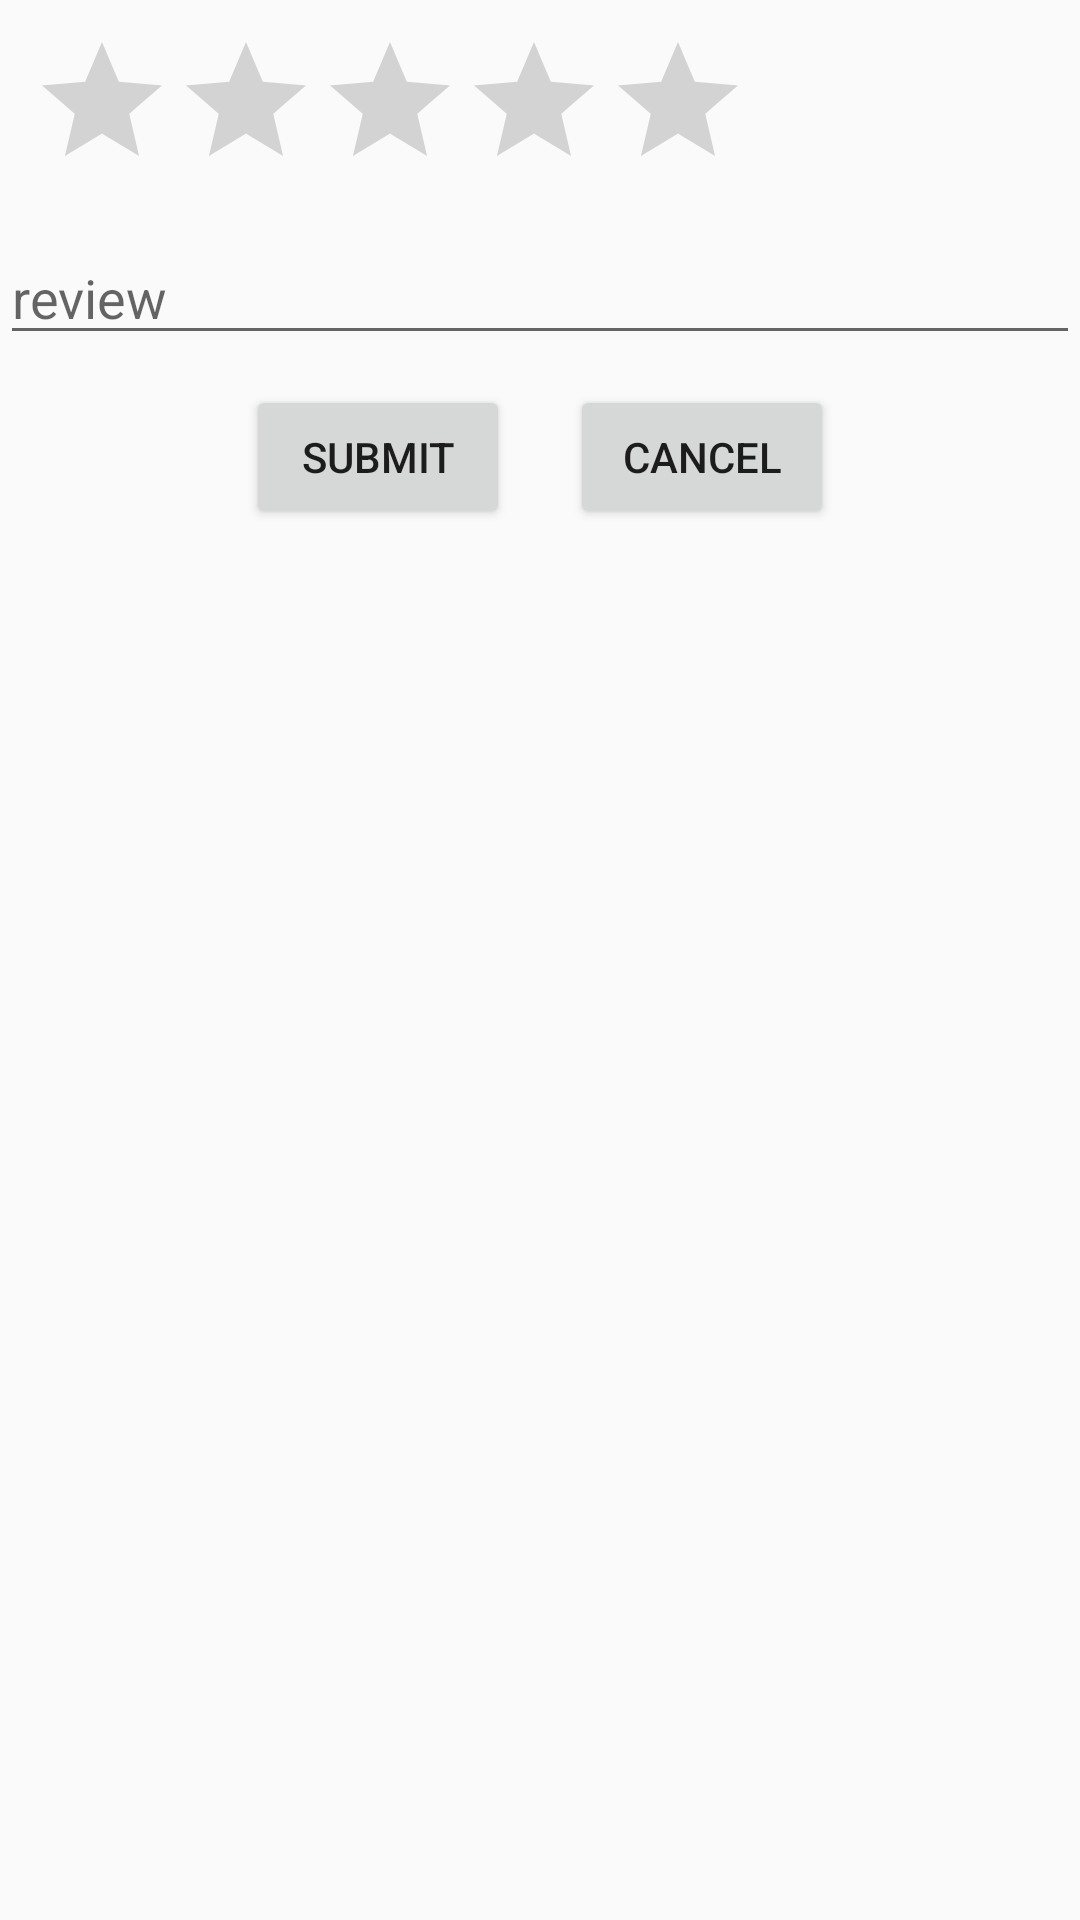

The Android layout XML behind this screen, and the referenced resources:
<!-- AndroidManifest.xml: application theme Theme.MyProject -->
<!-- res/layout/addreview.xml -->
<?xml version="1.0" encoding="utf-8"?>
<LinearLayout xmlns:android="http://schemas.android.com/apk/res/android"
    android:layout_width="match_parent"
    android:layout_height="match_parent"
    android:orientation="vertical">

    <RatingBar
        android:id="@+id/ratingBar"
        android:layout_margin="10dp"
        android:layout_width="wrap_content"
        android:layout_height="wrap_content"
        android:isIndicator="false"
        android:numStars="5"
        android:stepSize="0.5"></RatingBar>

    <EditText
        android:id="@+id/editReview"
        android:layout_width="match_parent"
        android:layout_height="wrap_content"
        android:hint="review"/>

    <LinearLayout
        android:layout_width="wrap_content"
        android:layout_height="wrap_content"
        android:orientation="horizontal"
        android:layout_gravity="center">
        <Button
            android:id="@+id/reviewSubmitBtn"
            android:layout_width="wrap_content"
            android:layout_height="wrap_content"
            android:layout_margin="10dp"
            android:text="@string/submit" />

        <Button
            android:id="@+id/reviewCancelBtn"
            android:layout_width="wrap_content"
            android:layout_height="wrap_content"
            android:layout_margin="10dp"
            android:text="@string/cancel" />
    </LinearLayout>
</LinearLayout>
<!-- resources referenced by this layout -->
<resources>
  <string name="cancel">cancel</string>
  <string name="submit">submit</string>
  <style name="Theme.MyProject" parent="Theme.AppCompat.DayNight">
          
          <item name="colorPrimary">@color/purple_500</item>
          <item name="colorPrimaryVariant">@color/purple_700</item>
          <item name="colorOnPrimary">@color/white</item>
          
          <item name="colorSecondary">@color/teal_200</item>
          <item name="colorSecondaryVariant">@color/teal_700</item>
          <item name="colorOnSecondary">@color/black</item>
          
          <item name="android:statusBarColor" tools:targetApi="l">?attr/colorPrimaryVariant</item>
          
      </style>
  <!-- not gathered from this repository: default colours our renderer supplied (Android Studio template values) -->
  <color name="purple_500">#FF6200EE</color>
  <color name="purple_700">#FF3700B3</color>
  <color name="teal_200">#FF03DAC5</color>
  <color name="teal_700">#FF018786</color>
  <color name="black">#FF000000</color>
  <color name="white">#FFFFFFFF</color>
</resources>
